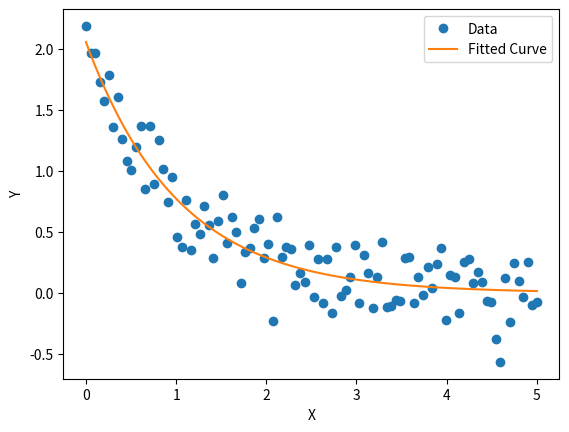

The matplotlib source for this figure:
import numpy as np
from scipy.optimize import curve_fit

# Define the function to fit (example: exponential function)
def exp_func(x, a, b):
  return a * np.exp(b * x)

# Generate some sample data
x = np.linspace(0, 5, 100)  
y = exp_func(x, 2, -1)  
y += np.random.randn(len(y)) * 0.2

# Popt holds the optimized parameters, pcov is the covariance matrix
popt, pcov = curve_fit(exp_func, x, y)

# Print the optimized parameters
print("Optimized parameters:", popt)


fitted_curve = exp_func(x, *popt)  

# Plot the data and the fitted curve
import matplotlib.pyplot as plt

plt.plot(x, y, 'o', label='Data')
plt.plot(x, fitted_curve, label='Fitted Curve')
plt.xlabel('X')
plt.ylabel('Y')
plt.legend()
plt.show()